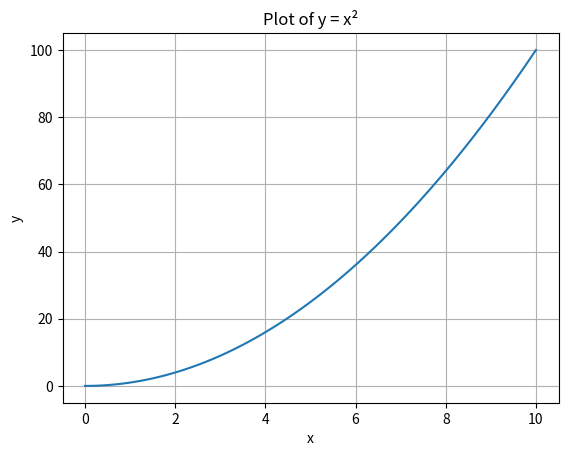

Write the Python code that produced this figure.
# /// script
# dependencies = ["numpy", "matplotlib"]
# ///

import numpy as np
import matplotlib.pyplot as plt

def square(x):
    return x * x

x = np.linspace(0, 10, 100)
y = square(x)

plt.plot(x, y)
plt.title("Plot of y = x²")
plt.xlabel("x")
plt.ylabel("y")
plt.grid()
plt.show()
